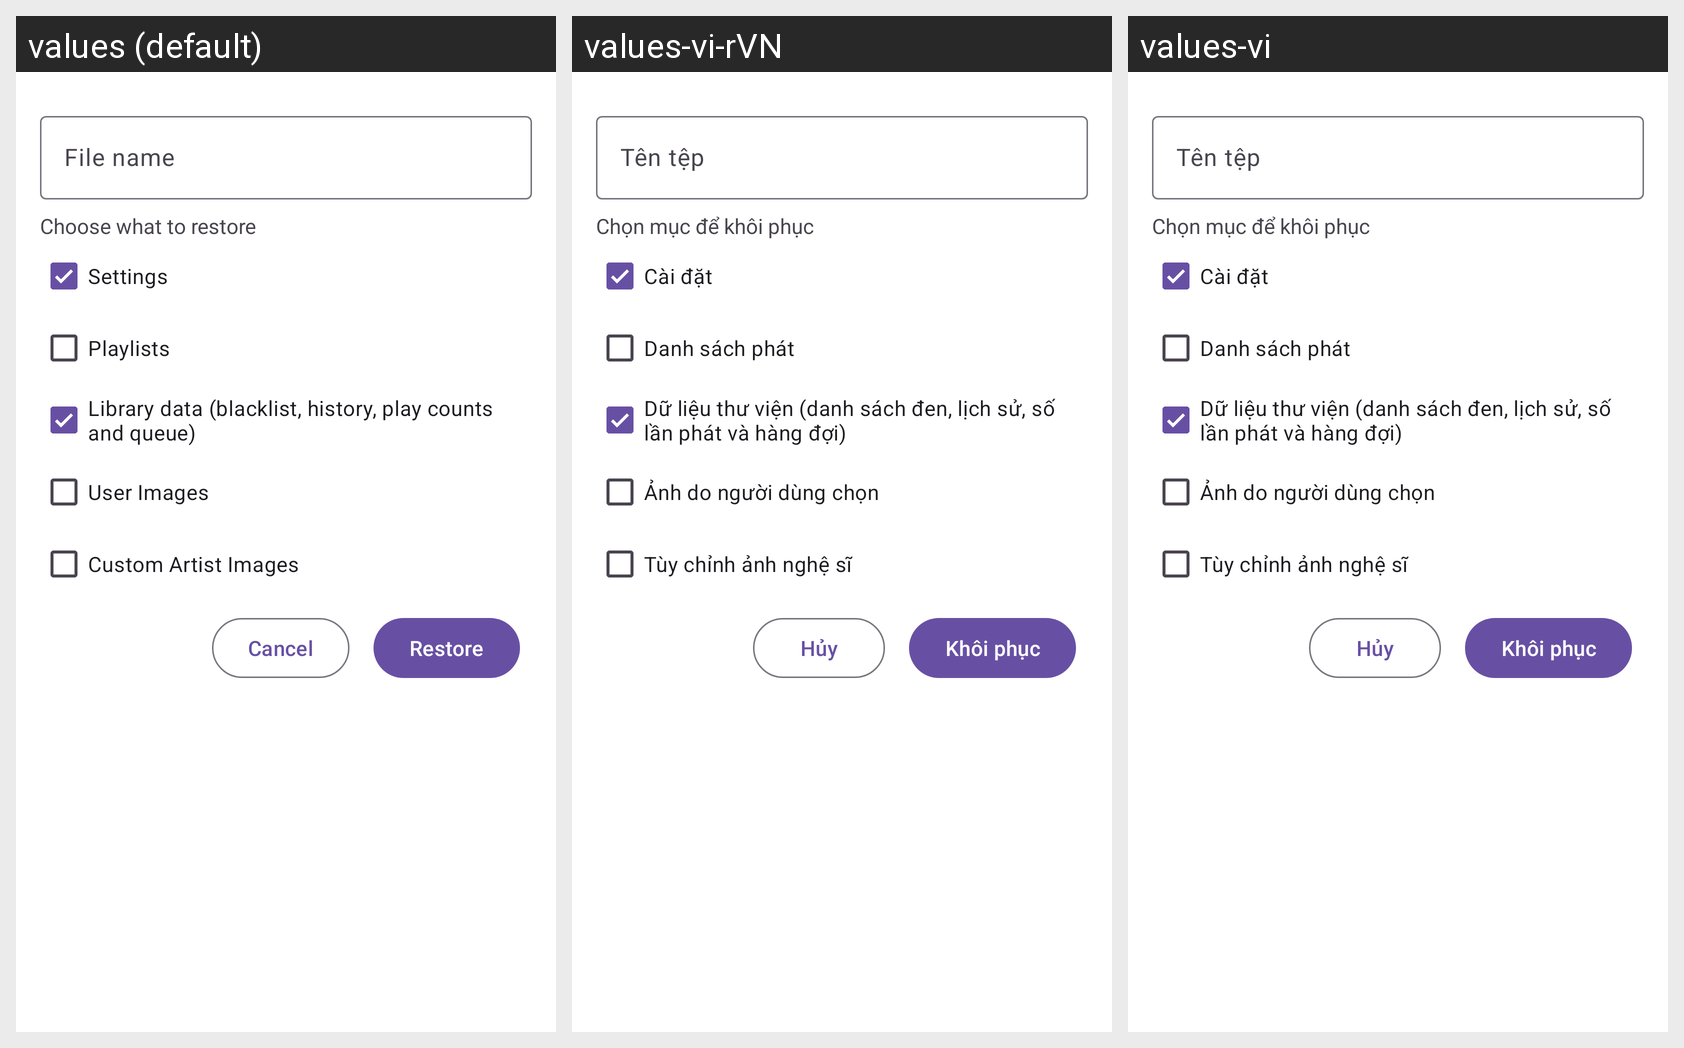

Locale-by-locale string values for the Android screen shown in this grid:
Android screen res/layout/activity_restore.xml rendered under 3 locales, left to right: values (default), values-vi-rVN, values-vi. Device: Nexus 5 (rendered at 1080×1920; each locale shown at half size, 540×960, under a caption strip naming it); theme Theme.RetroMusic.Dialog.
Strings drawn on this screen, with the default value and each locale's value (text and hints the layout hard-codes, and strings that could not be matched under every locale, appear in the picture but are not listed):

label_file_name
  values: File name
  values-vi-rVN: Tên tệp
  values-vi: Tên tệp

choose_restore_title
  values: Choose what to restore
  values-vi-rVN: Chọn mục để khôi phục
  values-vi: Chọn mục để khôi phục

action_settings
  values: Settings
  values-vi-rVN: Cài đặt
  values-vi: Cài đặt

playlists
  values: Playlists
  values-vi-rVN: Danh sách phát
  values-vi: Danh sách phát

library_data
  values: Library data (blacklist, history, play counts and queue)
  values-vi-rVN: Dữ liệu thư viện (danh sách đen, lịch sử, số lần phát và hàng đợi)
  values-vi: Dữ liệu thư viện (danh sách đen, lịch sử, số lần phát và hàng đợi)

user_images_description
  values: User Images
  values-vi-rVN: Ảnh do người dùng chọn
  values-vi: Ảnh do người dùng chọn

custom_artist_images
  values: Custom Artist Images
  values-vi-rVN: Tùy chỉnh ảnh nghệ sĩ
  values-vi: Tùy chỉnh ảnh nghệ sĩ

action_cancel
  values: Cancel
  values-vi-rVN: Hủy
  values-vi: Hủy

restore
  values: Restore
  values-vi-rVN: Khôi phục
  values-vi: Khôi phục
